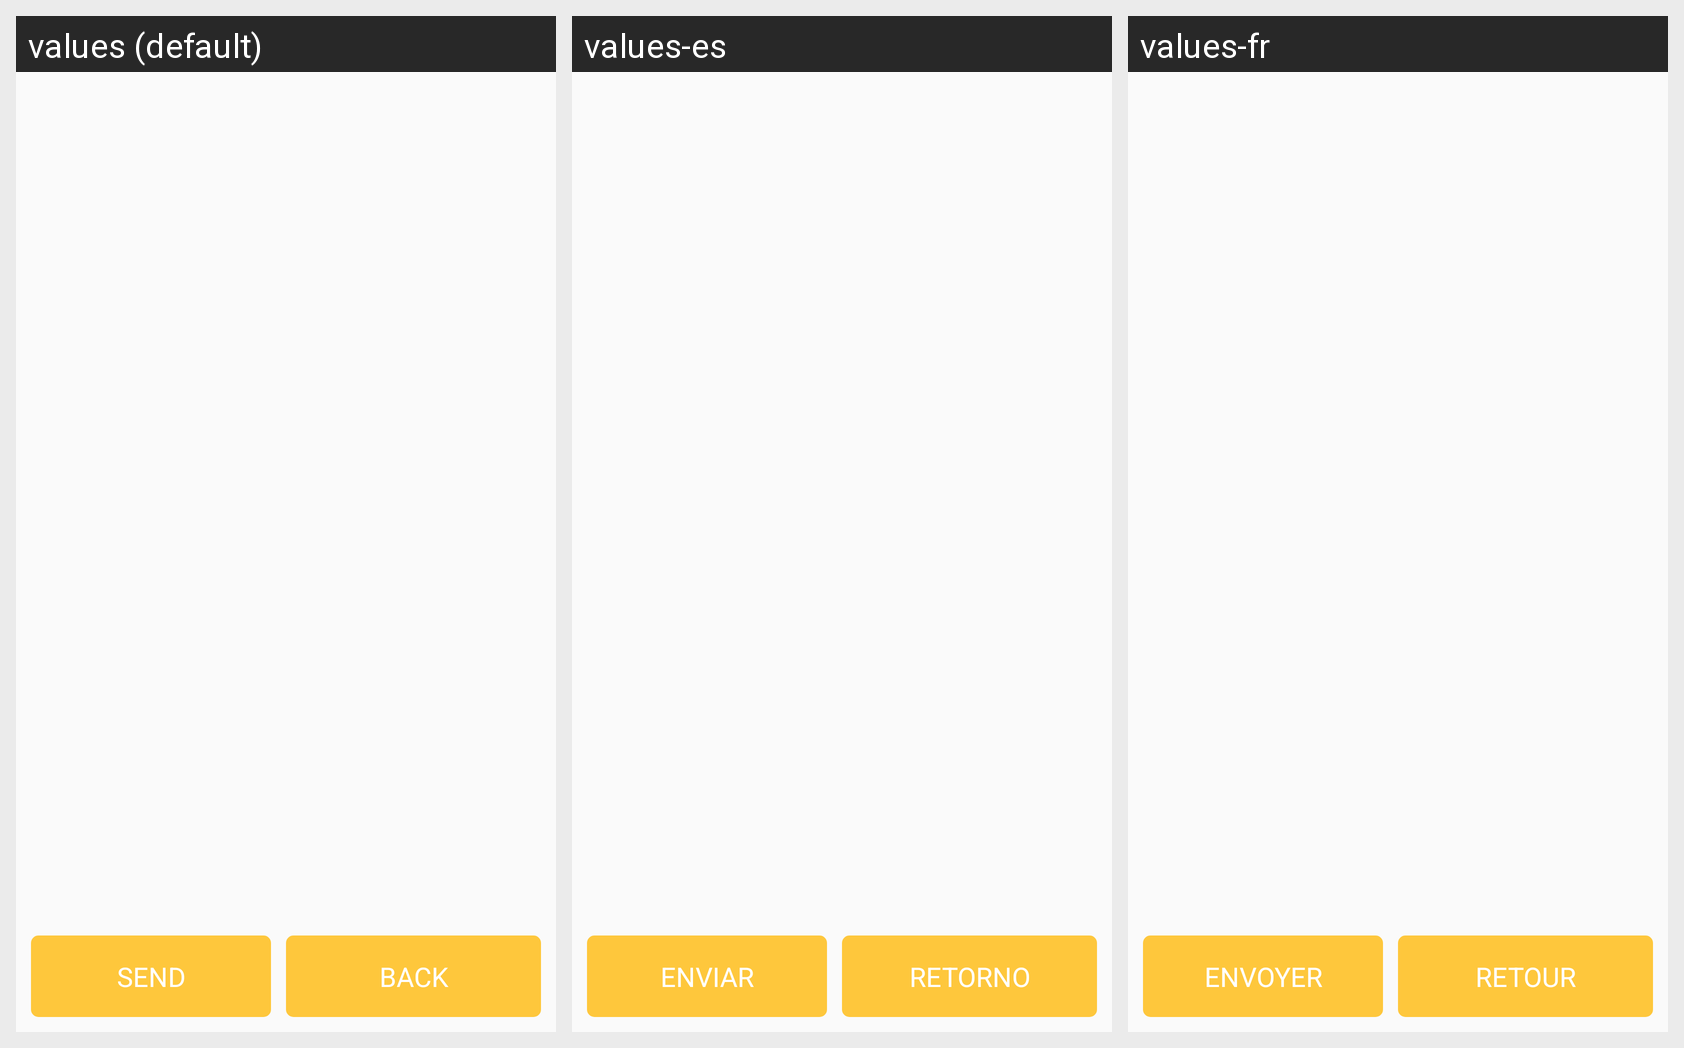

Locale-by-locale string values for the Android screen shown in this grid:
Android screen res/layout/activity_image_preview.xml rendered under 3 locales, left to right: values (default), values-es, values-fr. Device: Nexus 5 (rendered at 1080×1920; each locale shown at half size, 540×960, under a caption strip naming it); theme AppTheme.
Strings drawn on this screen, with the default value and each locale's value (text and hints the layout hard-codes, and strings that could not be matched under every locale, appear in the picture but are not listed):

send
  values: Send
  values-es: Enviar
  values-fr: Envoyer

back
  values: Back
  values-es: RETORNO
  values-fr: RETOUR
